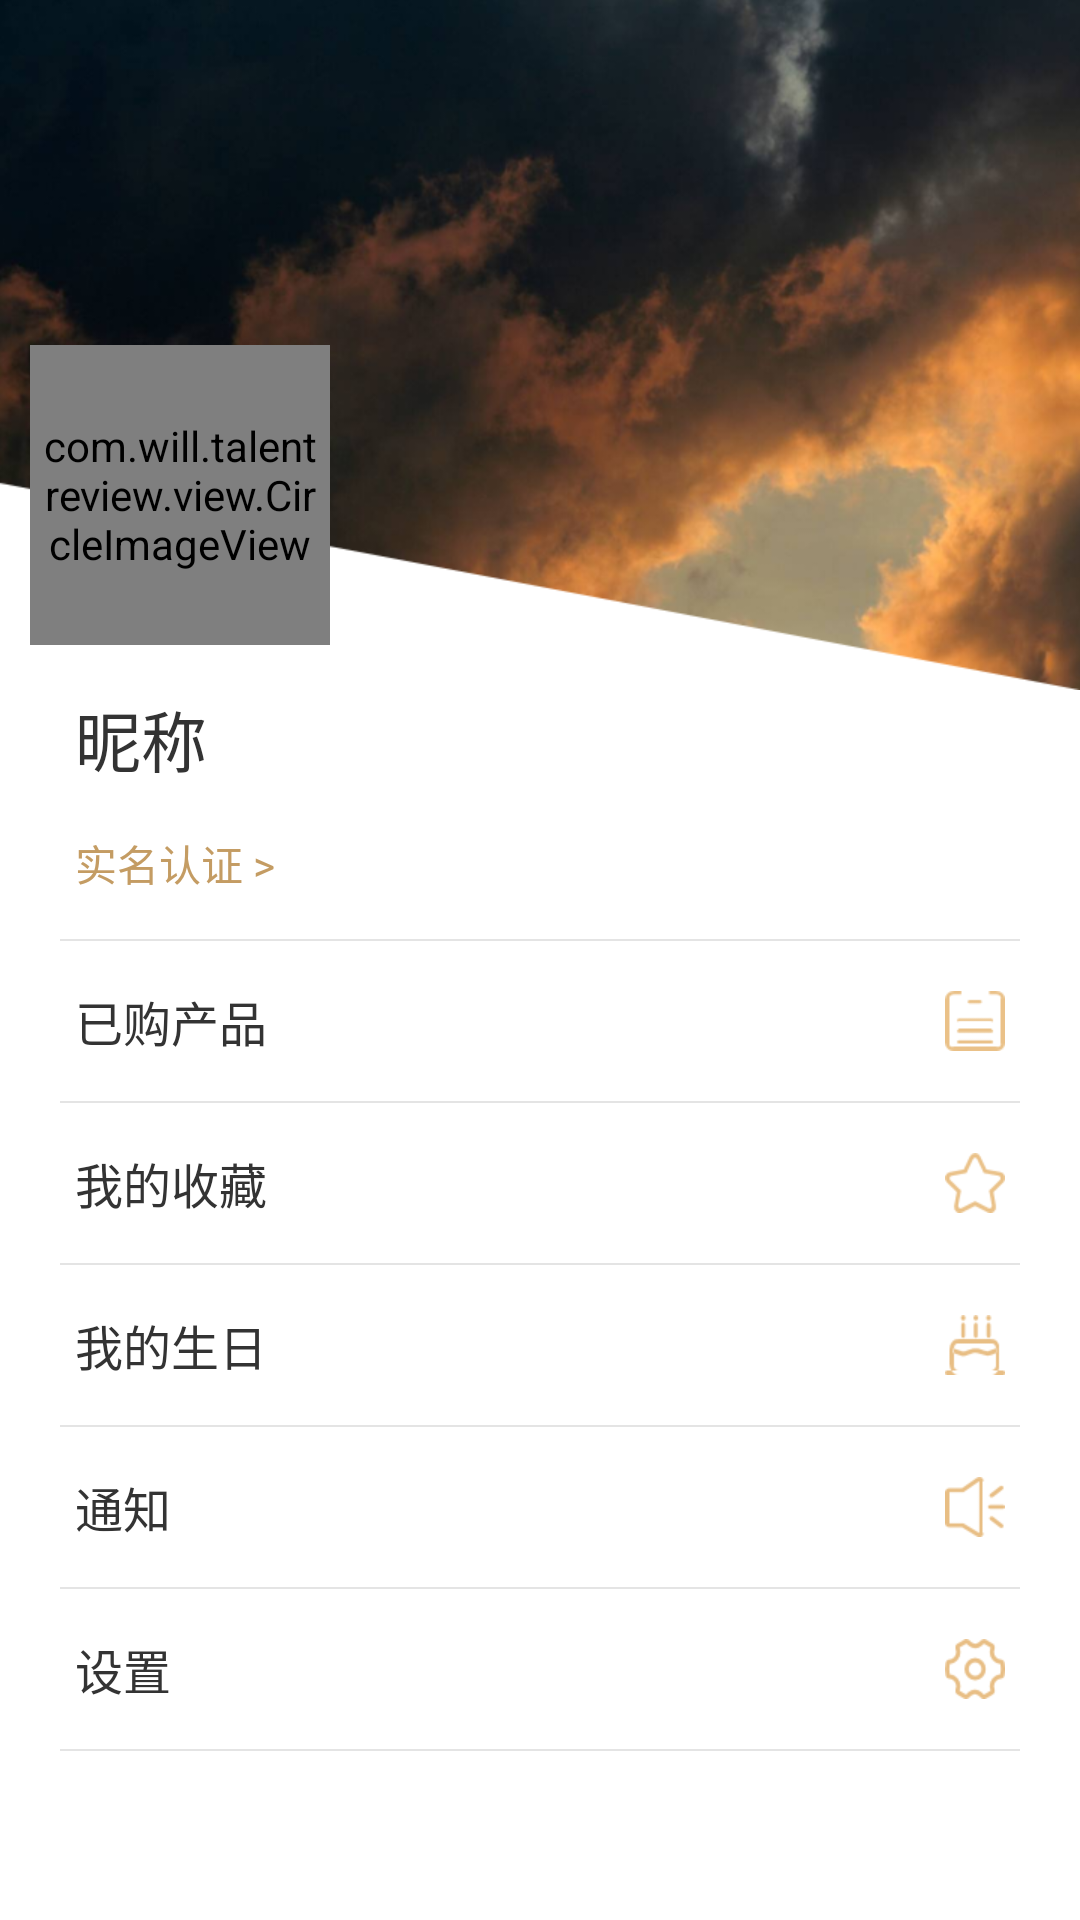

The Android layout XML behind this screen, and the referenced resources:
<!-- AndroidManifest.xml: application theme AppTheme -->
<!-- res/layout/fragment_tab_mine.xml -->
<?xml version="1.0" encoding="utf-8"?>
<LinearLayout xmlns:android="http://schemas.android.com/apk/res/android"
    android:orientation="vertical"
    android:layout_width="match_parent"
    android:layout_height="match_parent"
    android:background="@color/white">
    <RelativeLayout
        android:layout_width="match_parent"
        android:layout_height="230dp"
        android:background="@mipmap/img_mine_bg">
        <com.will.talentreview.view.CircleImageView
            android:id="@+id/iv_avatar"
            android:layout_width="100dp"
            android:layout_height="100dp"
            android:layout_alignParentBottom="true"
            android:layout_marginLeft="@dimen/dip_10"
            android:layout_marginBottom="@dimen/dip_15"
            android:padding="@dimen/dip_3"
            android:src="@mipmap/img_default_avatar"
            android:background="@drawable/bg_round_white"/>
        <LinearLayout
            android:layout_width="match_parent"
            android:layout_height="wrap_content"
            android:orientation="vertical">
            <include
                android:id="@+id/include"
                layout="@layout/common_title"/>
        </LinearLayout>

    </RelativeLayout>
    <ScrollView
        android:layout_width="match_parent"
        android:layout_height="match_parent"
        android:scrollbars="none">
        <LinearLayout
            android:layout_width="match_parent"
            android:layout_height="wrap_content"
            android:orientation="vertical">

            <TextView
                android:id="@+id/tv_name"
                android:layout_width="wrap_content"
                android:layout_height="wrap_content"
                android:layout_marginLeft="@dimen/dip_25"
                android:singleLine="true"
                android:ellipsize="end"
                android:text="昵称"
                android:textColor="@color/text_color_deep"
                android:textSize="22dp"/>
            <TextView
                android:id="@+id/tv_authentication"
                android:layout_width="match_parent"
                android:layout_height="wrap_content"
                android:paddingTop="@dimen/dip_15"
                android:paddingBottom="@dimen/dip_15"
                android:paddingLeft="@dimen/dip_25"
                android:text="实名认证 >"
                android:textColor="#c49c63"
                android:textSize="@dimen/text_size_normal"/>
            <View
                android:layout_width="match_parent"
                android:layout_height="@dimen/dip_0.5"
                android:layout_marginLeft="@dimen/dip_20"
                android:layout_marginRight="@dimen/dip_20"
                android:background="@color/common_divider_color"/>
            <LinearLayout
                android:id="@+id/ll_my_bought"
                android:layout_width="match_parent"
                android:layout_height="wrap_content"
                android:gravity="center_vertical"
                android:orientation="horizontal">
                <TextView
                    android:layout_weight="1"
                    android:layout_width="0dp"
                    android:layout_height="wrap_content"
                    android:layout_marginTop="@dimen/dip_15"
                    android:layout_marginBottom="@dimen/dip_15"
                    android:layout_marginLeft="@dimen/dip_25"
                    android:text="已购产品"
                    android:textColor="@color/text_color_deep"
                    android:textSize="@dimen/text_size_large"/>
                <View
                    android:layout_width="@dimen/dip_20"
                    android:layout_height="@dimen/dip_20"
                    android:layout_marginRight="@dimen/dip_25"
                    android:background="@mipmap/ic_my_bought"/>
            </LinearLayout>
            <View
                android:layout_width="match_parent"
                android:layout_height="@dimen/dip_0.5"
                android:layout_marginLeft="@dimen/dip_20"
                android:layout_marginRight="@dimen/dip_20"
                android:background="@color/common_divider_color"/>
            <LinearLayout
                android:id="@+id/ll_my_collection"
                android:layout_width="match_parent"
                android:layout_height="wrap_content"
                android:gravity="center_vertical"
                android:orientation="horizontal">
                <TextView
                    android:layout_weight="1"
                    android:layout_width="0dp"
                    android:layout_height="wrap_content"
                    android:layout_marginTop="@dimen/dip_15"
                    android:layout_marginBottom="@dimen/dip_15"
                    android:layout_marginLeft="@dimen/dip_25"
                    android:text="我的收藏"
                    android:textColor="@color/text_color_deep"
                    android:textSize="@dimen/text_size_large"/>
                <View
                    android:layout_width="@dimen/dip_20"
                    android:layout_height="@dimen/dip_20"
                    android:layout_marginRight="@dimen/dip_25"
                    android:background="@mipmap/ic_my_collection"/>
            </LinearLayout>
            <View
                android:layout_width="match_parent"
                android:layout_height="@dimen/dip_0.5"
                android:layout_marginLeft="@dimen/dip_20"
                android:layout_marginRight="@dimen/dip_20"
                android:background="@color/common_divider_color"/>
            <LinearLayout
                android:id="@+id/ll_my_birthday"
                android:layout_width="match_parent"
                android:layout_height="wrap_content"
                android:gravity="center_vertical"
                android:orientation="horizontal">
                <TextView
                    android:layout_width="wrap_content"
                    android:layout_height="wrap_content"
                    android:layout_marginTop="@dimen/dip_15"
                    android:layout_marginBottom="@dimen/dip_15"
                    android:layout_marginLeft="@dimen/dip_25"
                    android:text="我的生日"
                    android:textColor="@color/text_color_deep"
                    android:textSize="@dimen/text_size_large"/>
                <TextView
                    android:id="@+id/tv_my_birthday"
                    android:layout_weight="1"
                    android:layout_width="0dp"
                    android:layout_height="wrap_content"
                    android:layout_marginTop="@dimen/dip_15"
                    android:layout_marginBottom="@dimen/dip_15"
                    android:layout_marginLeft="@dimen/dip_25"
                    android:layout_marginRight="@dimen/dip_20"
                    android:gravity="right"
                    android:textColor="#eac188"
                    android:textSize="@dimen/text_size_large"/>
                <View
                    android:layout_width="@dimen/dip_20"
                    android:layout_height="@dimen/dip_20"
                    android:layout_marginRight="@dimen/dip_25"
                    android:background="@mipmap/ic_my_birthday"/>
            </LinearLayout>
            <View
                android:layout_width="match_parent"
                android:layout_height="@dimen/dip_0.5"
                android:layout_marginLeft="@dimen/dip_20"
                android:layout_marginRight="@dimen/dip_20"
                android:background="@color/common_divider_color"/>
            <LinearLayout
                android:id="@+id/ll_notice"
                android:layout_width="match_parent"
                android:layout_height="wrap_content"
                android:gravity="center_vertical"
                android:orientation="horizontal">
                <TextView
                    android:layout_weight="1"
                    android:layout_width="0dp"
                    android:layout_height="wrap_content"
                    android:layout_marginTop="@dimen/dip_15"
                    android:layout_marginBottom="@dimen/dip_15"
                    android:layout_marginLeft="@dimen/dip_25"
                    android:text="通知"
                    android:textColor="@color/text_color_deep"
                    android:textSize="@dimen/text_size_large"/>
                <View
                    android:layout_width="@dimen/dip_20"
                    android:layout_height="@dimen/dip_20"
                    android:layout_marginRight="@dimen/dip_25"
                    android:background="@mipmap/ic_notice"/>
            </LinearLayout>
            <View
                android:layout_width="match_parent"
                android:layout_height="@dimen/dip_0.5"
                android:layout_marginLeft="@dimen/dip_20"
                android:layout_marginRight="@dimen/dip_20"
                android:background="@color/common_divider_color"/>
            <LinearLayout
                android:id="@+id/ll_setting"
                android:layout_width="match_parent"
                android:layout_height="wrap_content"
                android:gravity="center_vertical"
                android:orientation="horizontal">
                <TextView
                    android:layout_weight="1"
                    android:layout_width="0dp"
                    android:layout_height="wrap_content"
                    android:layout_marginTop="@dimen/dip_15"
                    android:layout_marginBottom="@dimen/dip_15"
                    android:layout_marginLeft="@dimen/dip_25"
                    android:text="设置"
                    android:textColor="@color/text_color_deep"
                    android:textSize="@dimen/text_size_large"/>
                <View
                    android:layout_width="@dimen/dip_20"
                    android:layout_height="@dimen/dip_20"
                    android:layout_marginRight="@dimen/dip_25"
                    android:background="@mipmap/ic_config"/>
            </LinearLayout>
            <View
                android:layout_width="match_parent"
                android:layout_height="@dimen/dip_0.5"
                android:layout_marginLeft="@dimen/dip_20"
                android:layout_marginRight="@dimen/dip_20"
                android:background="@color/common_divider_color"/>
        </LinearLayout>
    </ScrollView>
</LinearLayout>
<!-- res/layout/common_title.xml (included above) -->
<?xml version="1.0" encoding="utf-8"?>
<LinearLayout xmlns:android="http://schemas.android.com/apk/res/android"
    android:layout_width="match_parent"
    android:layout_height="@dimen/dip_50"
    android:background="@color/transparent"
    android:orientation="horizontal">

    <LinearLayout
        android:id="@+id/ll_title_content"
        android:layout_width="match_parent"
        android:layout_height="@dimen/dip_50"
        android:orientation="horizontal">

        <ImageView
            android:id="@+id/iv_title_left"
            android:layout_width="@dimen/dip_50"
            android:layout_height="@dimen/dip_50"
            android:paddingTop="@dimen/dip_15"
            android:paddingBottom="@dimen/dip_15"
            android:paddingLeft="@dimen/dip_15"
            android:paddingRight="@dimen/dip_25"
            android:src="@mipmap/ic_back_gold"
            android:visibility="gone" />

        <TextView
            android:id="@+id/tv_title_center"
            android:layout_width="0dp"
            android:layout_height="match_parent"
            android:layout_weight="1"
            android:maxLines="2"
            android:ellipsize="end"
            android:gravity="center"
            android:textColor="@color/white"
            android:textSize="@dimen/text_size_title"
            android:visibility="gone" />


        <TextView
            android:id="@+id/tv_title_right"
            android:layout_width="51dp"
            android:layout_height="match_parent"
            android:gravity="center"
            android:textColor="@color/white"
            android:textSize="@dimen/text_size_normal"
            android:visibility="gone" />

        <ImageView
            android:id="@+id/iv_title_right"
            android:layout_width="@dimen/dip_50"
            android:layout_height="match_parent"
            android:layout_alignParentRight="true"
            android:padding="@dimen/dip_15"
            android:src="@mipmap/ic_add"
            android:visibility="gone" />
        <LinearLayout
            android:id="@+id/ll_search"
            android:layout_weight="1"
            android:layout_width="0dp"
            android:layout_height="match_parent"
            android:orientation="horizontal"
            android:gravity="center_vertical"
            android:layout_marginLeft="@dimen/dip_15"
            android:layout_marginRight="@dimen/dip_15"
            android:layout_marginTop="@dimen/dip_7"
            android:layout_marginBottom="@dimen/dip_7"
            android:background="@drawable/bg_white_stroke_search"
            android:visibility="gone">
            <ImageView
                android:layout_width="@dimen/dip_15"
                android:layout_height="@dimen/dip_15"
                android:layout_marginLeft="@dimen/dip_18"
                android:src="@mipmap/ic_search_white"/>
            <EditText
                android:id="@+id/et_search"
                android:layout_width="match_parent"
                android:layout_height="match_parent"
                android:layout_marginLeft="@dimen/dip_7"
                android:layout_marginRight="@dimen/dip_7"
                android:singleLine="true"
                android:inputType="text"
                android:imeOptions="actionSearch"
                android:textColorHint="@color/text_color_middle"
                android:textColor="@color/white"
                android:textSize="@dimen/text_size_normal"
                android:background="@color/transparent"/>
        </LinearLayout>
        <LinearLayout
            android:id="@+id/ll_right_btn"
            android:layout_width="wrap_content"
            android:layout_height="match_parent"
            android:paddingRight="@dimen/dip_15"
            android:gravity="center_vertical"
            android:orientation="horizontal"
            android:visibility="gone">
            <ImageView
                android:id="@+id/iv_right_icon"
                android:layout_width="@dimen/dip_18"
                android:layout_height="@dimen/dip_18"
                android:layout_marginRight="@dimen/dip_5"
                android:src="@mipmap/ic_filter"/>
            <TextView
                android:id="@+id/tv_right_text"
                android:layout_width="wrap_content"
                android:layout_height="wrap_content"
                android:text="筛选"
                android:textColor="@color/white"
                android:textSize="@dimen/text_size_small"/>
        </LinearLayout>
    </LinearLayout>
</LinearLayout>
<!-- resources referenced by this layout -->
<resources>
  <color name="common_divider_color">#e4e4e4</color>
  <color name="text_color_deep">#333333</color>
  <color name="text_color_middle">#666666</color>
  <color name="transparent">#00000000</color>
  <color name="white">#ffffff</color>
  <dimen name="dip_0.5">0.5dp</dimen>
  <dimen name="dip_10">10dp</dimen>
  <dimen name="dip_15">15dp</dimen>
  <dimen name="dip_18">18dp</dimen>
  <dimen name="dip_20">20dp</dimen>
  <dimen name="dip_25">25dp</dimen>
  <dimen name="dip_3">3dp</dimen>
  <dimen name="dip_5">5dp</dimen>
  <dimen name="dip_50">50dp</dimen>
  <dimen name="dip_7">7dp</dimen>
  <dimen name="text_size_large">16dp</dimen>
  <dimen name="text_size_normal">14dp</dimen>
  <dimen name="text_size_small">12dp</dimen>
  <dimen name="text_size_title">18dp</dimen>
  <!-- drawable bg_round_white (drawable) -->
  <?xml version="1.0" encoding="utf-8"?>
  <shape xmlns:android="http://schemas.android.com/apk/res/android"
      android:shape="oval">
      <solid android:color="@color/white"/>
      <corners android:radius="@dimen/dip_360"/>
  </shape>
  <!-- drawable bg_white_stroke_search (drawable) -->
  <?xml version="1.0" encoding="utf-8"?>
  <shape xmlns:android="http://schemas.android.com/apk/res/android">
      <corners android:radius="@dimen/dip_360"/>
      <solid android:color="@color/transparent"/>
      <stroke android:color="@color/search_bg_color" android:width="1dp"/>
  </shape>
  <!-- mipmap ic_add: png bitmap (mipmap-hdpi, 249 bytes) -->
  <!-- mipmap ic_back_gold: png bitmap (mipmap-hdpi, 541 bytes) -->
  <!-- mipmap ic_config: png bitmap (mipmap-hdpi, 1932 bytes) -->
  <!-- mipmap ic_filter: png bitmap (mipmap-hdpi, 615 bytes) -->
  <!-- mipmap ic_my_birthday: png bitmap (mipmap-hdpi, 1279 bytes) -->
  <!-- mipmap ic_my_bought: png bitmap (mipmap-hdpi, 15219 bytes) -->
  <!-- mipmap ic_my_collection: png bitmap (mipmap-hdpi, 1535 bytes) -->
  <!-- mipmap ic_notice: png bitmap (mipmap-hdpi, 1174 bytes) -->
  <!-- mipmap ic_search_white: png bitmap (mipmap-hdpi, 15708 bytes) -->
  <!-- mipmap img_default_avatar: png bitmap (mipmap-hdpi, 34592 bytes) -->
  <!-- mipmap img_mine_bg: png bitmap (mipmap-hdpi, 253492 bytes) -->
  <style name="AppTheme" parent="Theme.AppCompat.Light.NoActionBar">
          
          <item name="colorPrimary">@color/colorPrimary</item>
          <item name="colorPrimaryDark">@color/colorPrimaryDark</item>
          <item name="colorAccent">@color/colorAccent</item>
      </style>
  <dimen name="dip_360">360dp</dimen>
  <color name="search_bg_color">#797979</color>
  <color name="colorPrimary">#3F51B5</color>
  <color name="colorPrimaryDark">#303F9F</color>
  <color name="colorAccent">#FF4081</color>
</resources>
